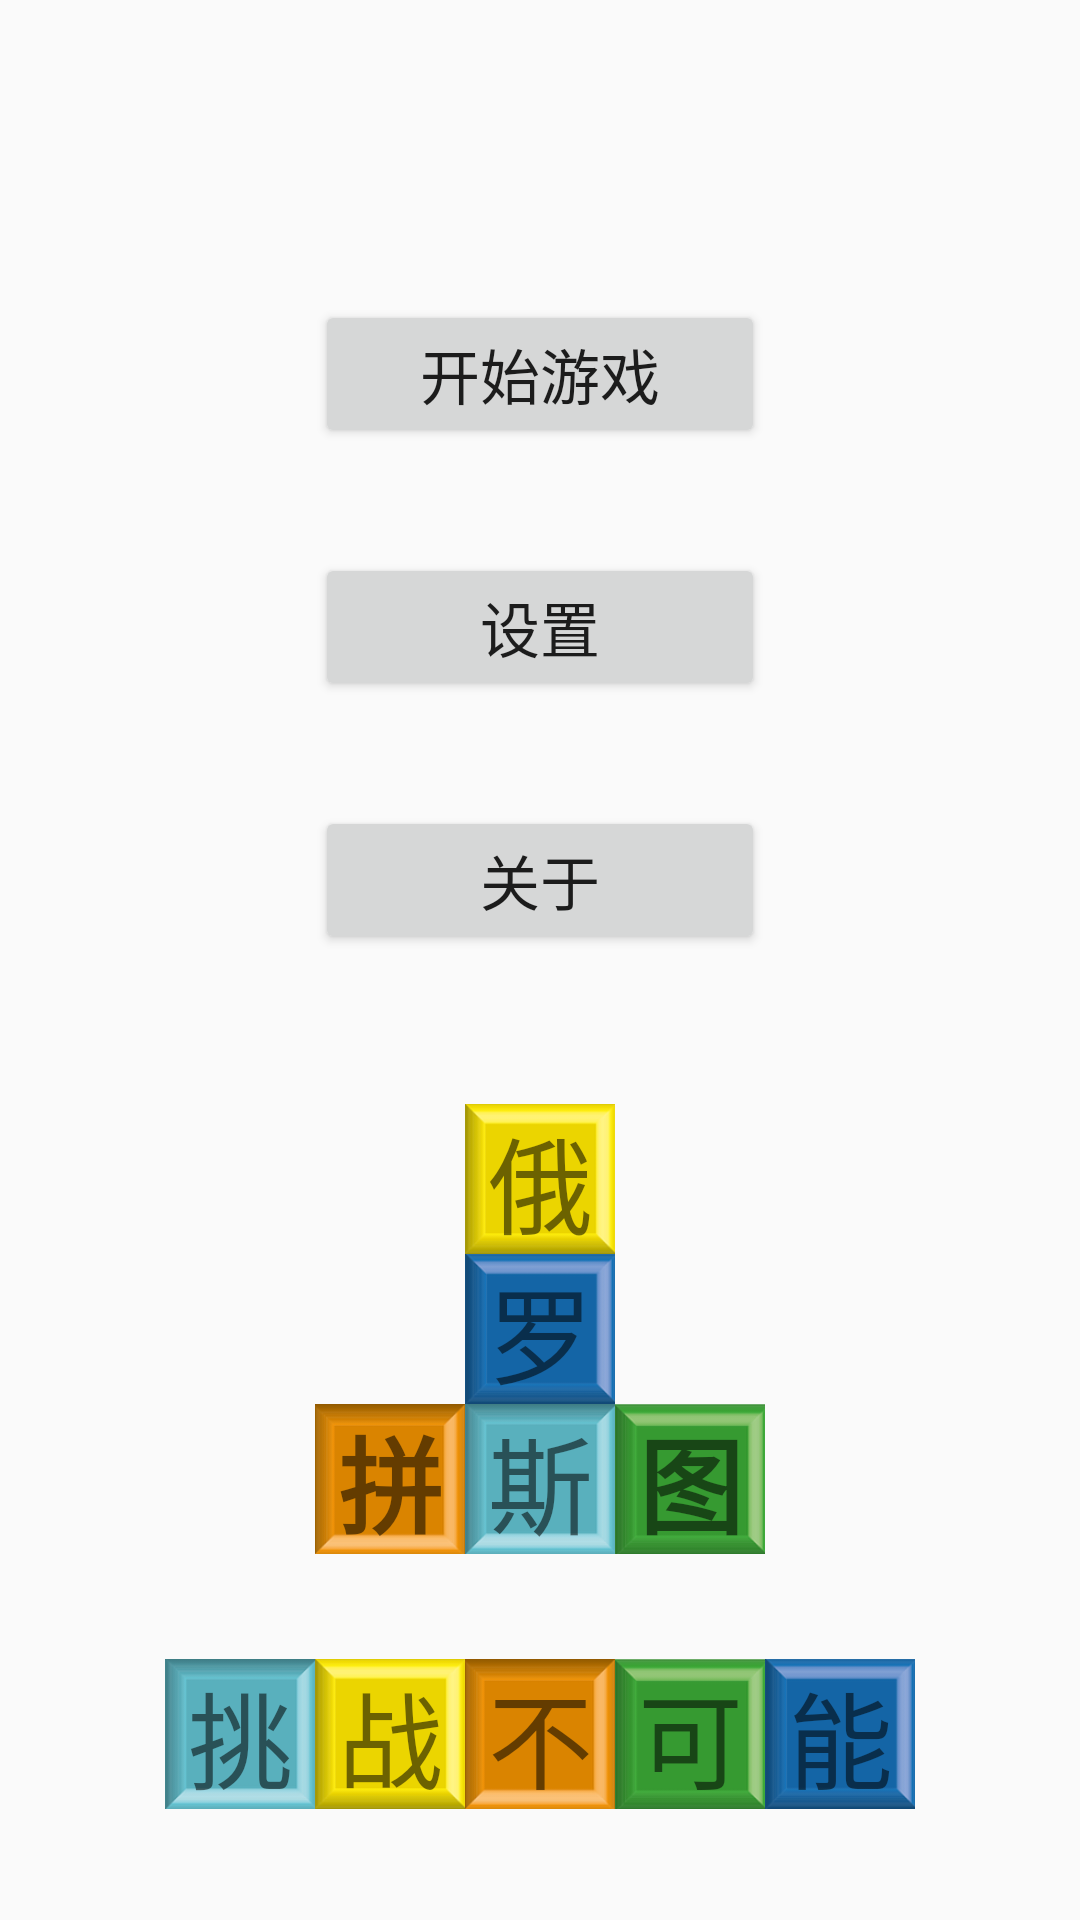

Reconstruct the res/layout file that produces this screen, plus the resources it refers to.
<!-- AndroidManifest.xml: application theme Theme.AppCompat.Light.NoActionBar -->
<!-- res/layout/imagepiece.xml -->
<?xml version="1.0" encoding="utf-8"?>
<LinearLayout xmlns:android="http://schemas.android.com/apk/res/android"
    android:orientation="vertical"
    android:layout_width="match_parent"
    android:layout_height="match_parent"
    android:background="@drawable/bg2">

<RelativeLayout
    android:layout_width="match_parent"
    android:layout_height="match_parent">

    <Button
        android:id="@+id/startGame"
        android:layout_width="150dp"
        android:layout_height="wrap_content"
        android:layout_centerHorizontal="true"
        android:layout_marginTop="100dp"
        android:text="开始游戏"
        android:textSize="20dp"></Button>

    <Button
        android:id="@+id/Setting"
        android:layout_width="150dp"
        android:layout_height="wrap_content"
        android:layout_below="@+id/startGame"
        android:layout_centerHorizontal="true"
        android:layout_marginTop="35dp"
        android:text="设置"
        android:textSize="20dp">

    </Button>

    <Button
        android:id="@+id/About"
        android:layout_width="150dp"
        android:layout_height="wrap_content"
        android:layout_below="@+id/Setting"
        android:layout_centerHorizontal="true"
        android:layout_marginTop="35dp"
        android:text="关于"
        android:textSize="20dp"></Button>

    <TextView
        android:id="@+id/one"
        android:layout_width="50dp"
        android:layout_height="50dp"
        android:layout_below="@+id/About"
        android:layout_centerInParent="true"
        android:layout_marginTop="50dp"
        android:background="@drawable/box1"
        android:gravity="center"
        android:text="俄"
        android:textSize="35dp"></TextView>

    <TextView
        android:id="@+id/two"
        android:layout_width="50dp"
        android:layout_height="50dp"
        android:layout_below="@id/one"
        android:layout_centerInParent="true"
        android:background="@drawable/box2"
        android:gravity="center"
        android:text="罗"
        android:textSize="35dp">
    </TextView>
    <TextView
        android:id="@+id/three"
        android:layout_width="50dp"
        android:layout_height="50dp"
        android:gravity="center"
        android:background="@drawable/box3"
        android:layout_below="@+id/two"
        android:text="斯"
        android:layout_centerInParent="true"
        android:textSize="35dp">
    </TextView>

    <TextView
        android:id="@+id/four"
        android:layout_width="50dp"
        android:layout_height="50dp"
        android:gravity="center"
        android:background="@drawable/box4"
        android:layout_alignBottom="@+id/three"
        android:layout_centerInParent="true"
        android:layout_toLeftOf="@+id/three"
        android:text="拼"
        android:textStyle="bold"
        android:textSize="35dp">
    </TextView>
    <TextView
        android:id="@+id/five"
        android:layout_width="50dp"
        android:layout_height="50dp"
        android:gravity="center"
        android:background="@drawable/box5"
        android:layout_toRightOf="@+id/three"
        android:layout_alignBottom="@+id/three"
        android:text="图"
        android:textStyle="bold"
        android:textSize="35dp">
    </TextView>
    <LinearLayout
        android:layout_width="wrap_content"
        android:layout_height="wrap_content"
        android:layout_centerInParent="true"
        android:layout_marginTop="35dp"
        android:layout_below="@+id/three">
        <TextView
            android:layout_width="50dp"
            android:layout_height="50dp"
            android:gravity="center"
            android:background="@drawable/box3"
            android:textSize="35dp"
            android:text="挑">
        </TextView>
        <TextView
            android:layout_width="50dp"
            android:layout_height="50dp"
            android:gravity="center"
            android:background="@drawable/box1"
            android:textSize="35dp"
            android:text="战">
        </TextView>
        <TextView
            android:layout_width="50dp"
            android:layout_height="50dp"
            android:gravity="center"
            android:background="@drawable/box4"
            android:textSize="35dp"
            android:text="不">
        </TextView>
        <TextView
            android:layout_width="50dp"
            android:layout_height="50dp"
            android:gravity="center"
            android:background="@drawable/box5"
            android:textSize="35dp"
            android:text="可">
        </TextView>
        <TextView
            android:layout_width="50dp"
            android:layout_height="50dp"
            android:gravity="center"
            android:background="@drawable/box2"
            android:textSize="35dp"
            android:text="能">
        </TextView>
    </LinearLayout>
</RelativeLayout>
</LinearLayout>
<!-- resources referenced by this layout -->
<resources>
  <!-- drawable box1: png bitmap (drawable, 1780 bytes) -->
  <!-- drawable box2: png bitmap (drawable, 1841 bytes) -->
  <!-- drawable box3: png bitmap (drawable, 1745 bytes) -->
  <!-- drawable box4: png bitmap (drawable, 1786 bytes) -->
  <!-- drawable box5: png bitmap (drawable, 1854 bytes) -->
</resources>
